Image classification data set "final" (sam-atil/Pokemon_ShinyHunter on GitHub). Class labels (60): Abra, Abra shiny, Bellsprout, Bellsprout shiny, Caterpie, Caterpie shiny, Clefairy, Clefairy shiny, Ditto, Ditto shiny, Drowzee, Drowzee shiny, Ekans, Ekans shiny, Geodude, Geodude shiny, Growlithe, Growlithe shiny, Hoothoot, Hoothoot shiny, Hoppip, Hoppip shiny, Kakuna, Kakuna shiny, Ledyba, Ledyba shiny, Mareep, Mareep shiny, Meowth, Meowth shiny, Metapod, Metapod shiny, Nidoran female, Nidoran female shiny, Nidoran male, Nidoran male shiny, Pidgey, Pidgey shiny, Pikachu, Pikachu shiny, Rattata, Rattata shiny, Sentret, Sentret shiny, Spearow, Spearow shiny, Spinarak, Spinarak shiny, Stantler, Stantler shiny, Vulpix, Vulpix shiny, Weedle, Weedle shiny, Wooper, Wooper shiny, Yanma, Yanma shiny, Zubat, Zubat shiny.

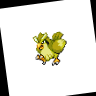
Label: Pidgey shiny

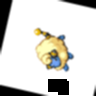
Label: Mareep

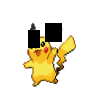
Label: Pikachu

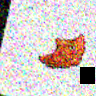
Label: Metapod shiny

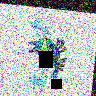
Label: Yanma shiny

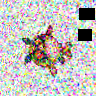
Label: Hoothoot
